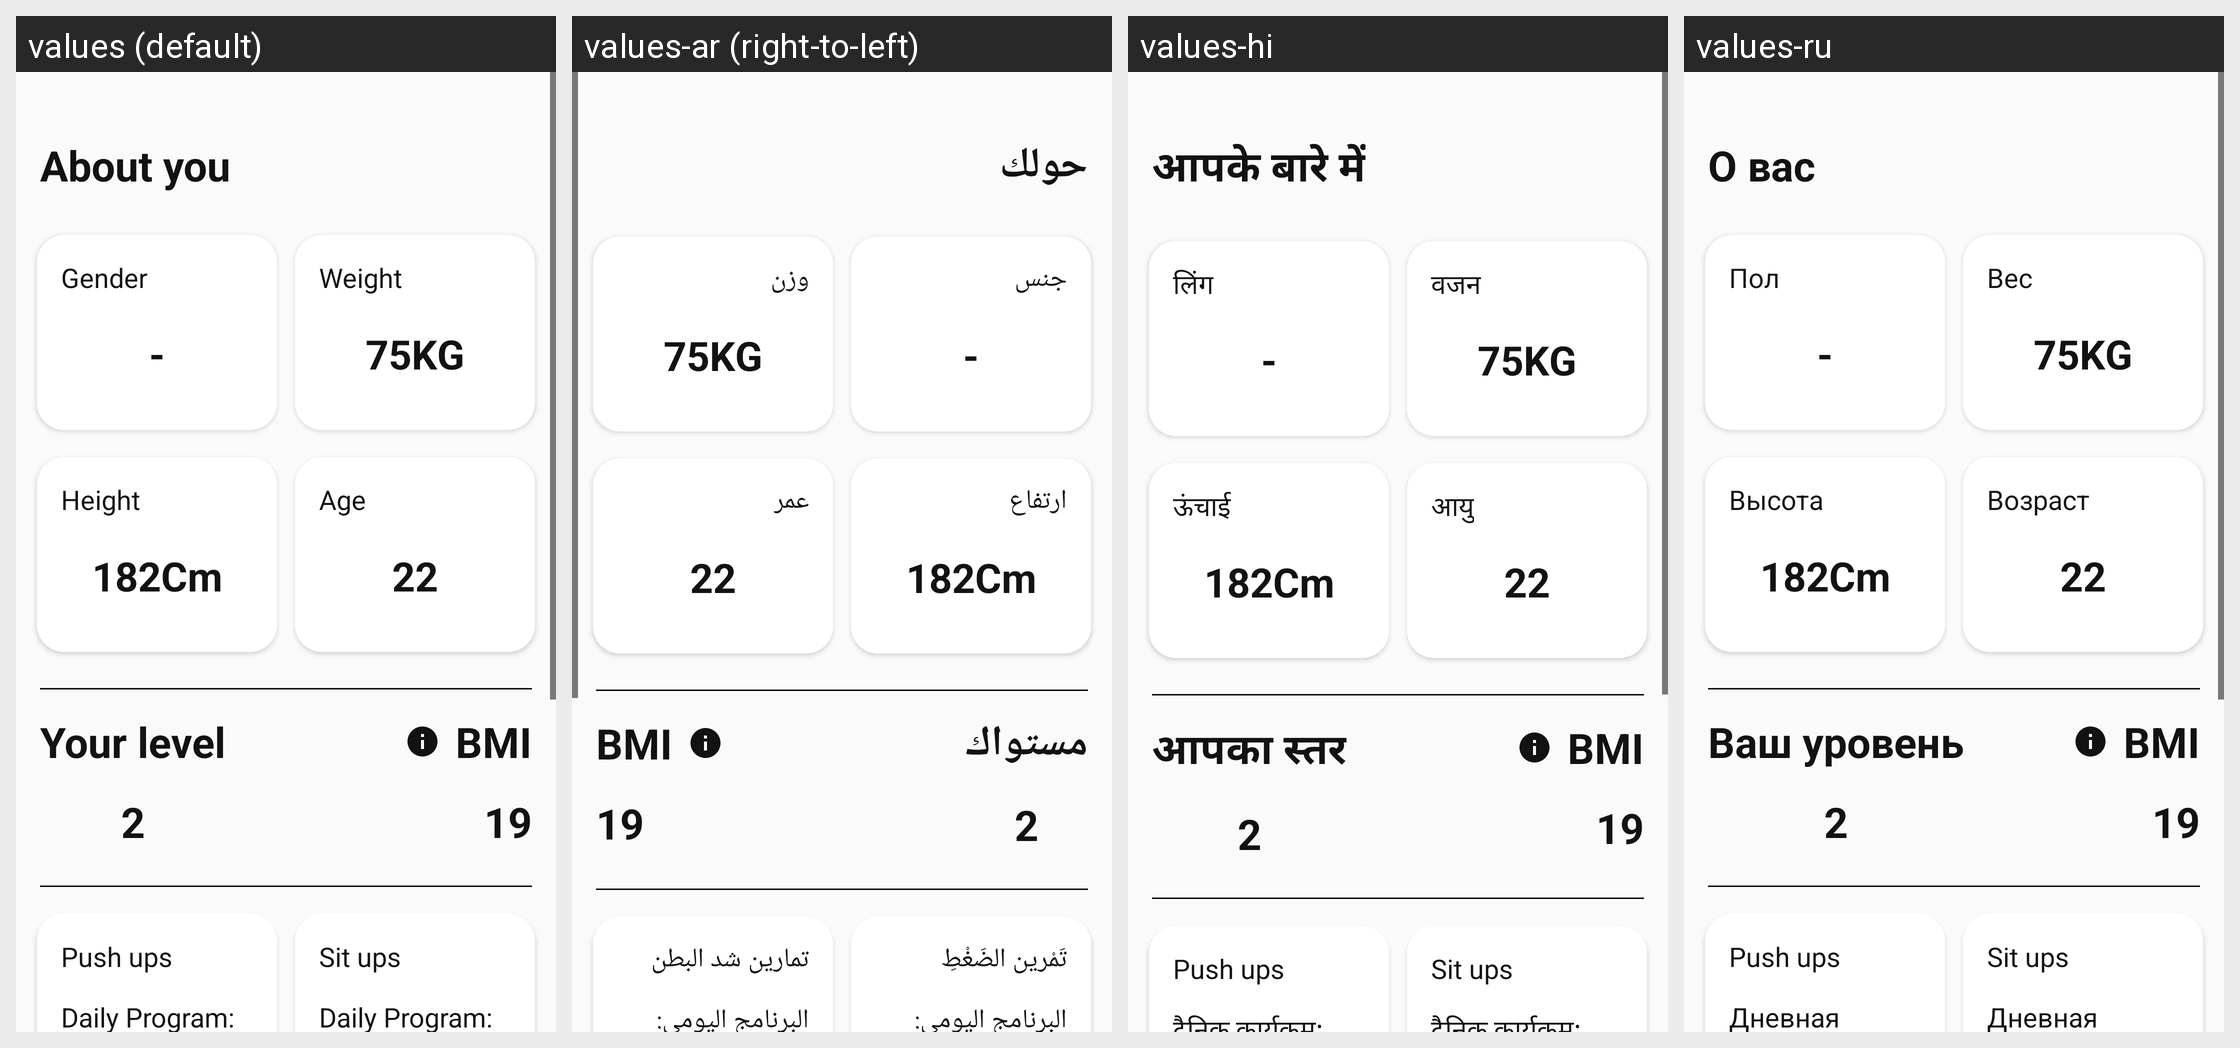

Locale-by-locale string values for the Android screen shown in this grid:
Android screen res/layout/fragment_profile.xml rendered under 4 locales, left to right: values (default), values-ar (right-to-left), values-hi, values-ru. Device: Nexus 5 (rendered at 1080×1920; each locale shown at half size, 540×960, under a caption strip naming it); theme AppTheme.
Other locales in the repository, not shown: values-de, values-el, values-es, values-fa, values-fil, values-fr, values-it, values-ja, values-ko, values-pt, values-sq, values-tr.
Strings drawn on this screen, with the default value and each locale's value (text and hints the layout hard-codes, and strings that could not be matched under every locale, appear in the picture but are not listed):

about_you
  values: About you
  values-ar: حولك
  values-hi: आपके बारे में
  values-ru: О вас

gender
  values: Gender
  values-ar: جنس
  values-hi: लिंग
  values-ru: Пол

height
  values: Height
  values-ar: ارتفاع
  values-hi: ऊंचाई
  values-ru: Высота

weight
  values: Weight
  values-ar: وزن
  values-hi: वजन
  values-ru: Вес

age
  values: Age
  values-ar: عمر
  values-hi: आयु
  values-ru: Возраст

your_level
  values: Your level
  values-ar: مستواك
  values-hi: आपका स्तर
  values-ru: Ваш уровень

bmi
  values: BMI
  values-ar: BMI
  values-hi: BMI
  values-ru: BMI

push_ups
  values: Push ups
  values-ar: تَمْرين الضَغْطِ
  values-hi: Push ups
  values-ru: Push ups

total_push_ups
  values: Daily Program:
  values-ar: البرنامج اليومي:
  values-hi: दैनिक कार्यक्रम:
  values-ru: Дневная программа:

sit_ups
  values: Sit ups
  values-ar: تمارین شد البطن
  values-hi: Sit ups
  values-ru: Sit ups

total_sit_ups
  values: Daily Program:
  values-ar: البرنامج اليومي:
  values-hi: दैनिक कार्यक्रम:
  values-ru: Дневная программа:

total_squat
  values: Daily Program:
  values-ar: البرنامج اليومي:
  values-hi: दैनिक कार्यक्रम:
  values-ru: Дневная программа:
